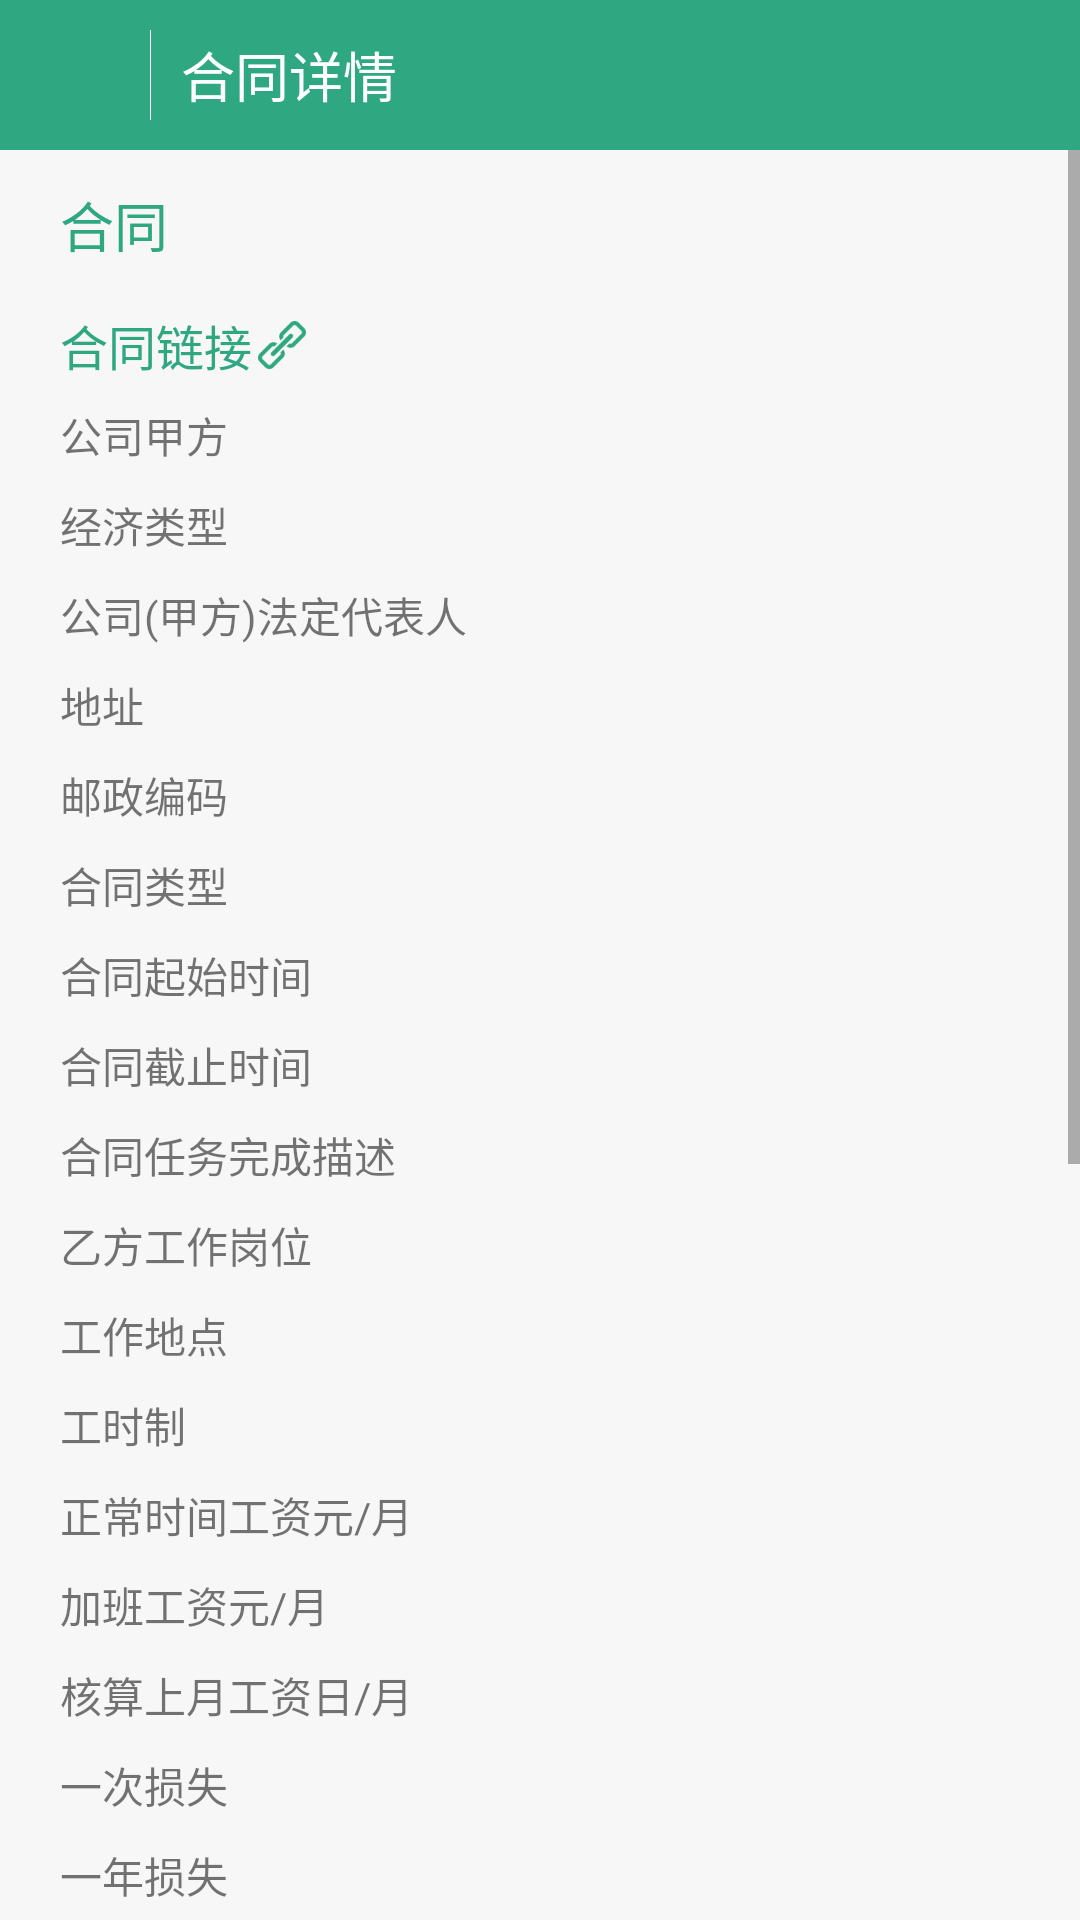

Here is an Android app screen rendered from its layout file. Give the layout XML and the strings, colors and styles it references.
<!-- AndroidManifest.xml: application theme AppTheme -->
<!-- res/layout/activity_contractdetails.xml -->
<?xml version="1.0" encoding="utf-8"?>
<LinearLayout xmlns:android="http://schemas.android.com/apk/res/android"
    xmlns:fancy="http://schemas.android.com/apk/res-auto"
    xmlns:app="http://schemas.android.com/tools"
    android:orientation="vertical"
    android:layout_width="match_parent"
    android:layout_height="match_parent"
    android:background="@color/ContractDetailsBackground">

    
    <LinearLayout
        android:layout_width="match_parent"
        android:layout_height="50dp"
        android:background="@color/colorLogin">
        <ImageView
            android:layout_width="50dp"
            android:layout_height="match_parent"
            android:src="@drawable/retrun_img"
            android:padding="13dp"
            android:id="@+id/bookreturn_returnBtn"/>
        
        <TextView
            android:layout_width="0.1dp"
            android:layout_height="match_parent"
            android:background="#fff"
            android:layout_marginBottom="10dp"
            android:layout_marginTop="10dp"/>
        <TextView
            android:layout_width="match_parent"
            android:layout_height="match_parent"
            android:text="合同详情"
            android:textColor="@color/white"
            android:gravity="center_vertical"
            android:textSize="18dp"
            android:paddingLeft="10dp"/>
    </LinearLayout>

    
    <ScrollView
        android:layout_width="match_parent"
        android:layout_height="match_parent">
    <LinearLayout
        android:layout_width="match_parent"
        android:layout_height="match_parent"
        android:orientation="vertical">
    <TextView
        android:layout_width="match_parent"
        android:layout_height="50dp"
        android:id="@+id/contractdetails_contractName"
        android:text="合同"
        android:textSize="18dp"
        android:textColor="@color/colorLogin"
        android:gravity="center_vertical"
        android:layout_marginLeft="20dp"/>
        <LinearLayout
            android:layout_width="wrap_content"
            android:layout_height="30dp"
            android:orientation="horizontal"
            android:layout_marginLeft="20dp"
            android:background="@drawable/contracturl_btn_background"
            android:id="@+id/contractdetails_contracturl">
            <TextView
                android:layout_width="wrap_content"
                android:layout_height="match_parent"
                android:text="合同链接"
                android:gravity="center_vertical"
                android:textColor="@color/colorLogin"
                android:textSize="16dp"/>
            <ImageView
                android:layout_width="20dp"
                android:layout_height="match_parent"
                android:src="@drawable/contract_url"
                android:padding="2dp"/>
        </LinearLayout>

    
    <TextView
        android:layout_width="match_parent"
        android:layout_height="30dp"
        android:id="@+id/contractdetails_companyA_Name"
        android:text="公司甲方"
        android:gravity="center_vertical"
        android:layout_marginLeft="20dp"/>

    <TextView
        android:layout_width="match_parent"
        android:layout_height="30dp"
        android:id="@+id/contractdetails_companyA_Type"
        android:text="经济类型"
        android:gravity="center_vertical"
        android:layout_marginLeft="20dp"/>

    <TextView
        android:layout_width="match_parent"
        android:layout_height="30dp"
        android:id="@+id/contractdetails_companyA_LegalPerson"
        android:text="公司(甲方)法定代表人"
        android:gravity="center_vertical"
        android:layout_marginLeft="20dp"/>

    <TextView
        android:layout_width="match_parent"
        android:layout_height="30dp"
        android:id="@+id/contractdetails_companyA_Address"
        android:text="地址"
        android:gravity="center_vertical"
        android:layout_marginLeft="20dp"/>

        <TextView
            android:layout_width="match_parent"
            android:layout_height="30dp"
            android:id="@+id/contractdetails_companyA_PostalCode"
            android:text="邮政编码"
            android:gravity="center_vertical"
            android:layout_marginLeft="20dp"/>


        
        <TextView
            android:layout_width="match_parent"
            android:layout_height="30dp"
            android:id="@+id/contractdetails_contractType"
            android:text="合同类型"
            android:gravity="center_vertical"
            android:layout_marginLeft="20dp"/>

        <TextView
            android:layout_width="match_parent"
            android:layout_height="30dp"
            android:id="@+id/contractdetails_contract_startTime"
            android:text="合同起始时间"
            android:gravity="center_vertical"
            android:layout_marginLeft="20dp"/>

        <TextView
            android:layout_width="match_parent"
            android:layout_height="30dp"
            android:id="@+id/contractdetails_contract_endTime"
            android:text="合同截止时间"
            android:gravity="center_vertical"
            android:layout_marginLeft="20dp"/>

        <TextView
            android:layout_width="match_parent"
            android:layout_height="30dp"
            android:id="@+id/contractdetails_contract_compeltion"
            android:text="合同任务完成描述"
            android:gravity="center_vertical"
            android:layout_marginLeft="20dp"/>

        
        <TextView
            android:layout_width="match_parent"
            android:layout_height="30dp"
            android:id="@+id/contractdetails_partyB_job_tv"
            android:text="乙方工作岗位"
            android:gravity="center_vertical"
            android:layout_marginLeft="20dp"/>

        <TextView
            android:layout_width="match_parent"
            android:layout_height="30dp"
            android:id="@+id/contractdetails_partyB_jobAddress_tv"
            android:text="工作地点"
            android:gravity="center_vertical"
            android:layout_marginLeft="20dp"/>

        
        <TextView
            android:layout_width="match_parent"
            android:layout_height="30dp"
            android:id="@+id/contractdetails_partyB_rest_tv"
            android:text="工时制"
            android:gravity="center_vertical"
            android:layout_marginLeft="20dp"/>

        
        <TextView
            android:layout_width="match_parent"
            android:layout_height="30dp"
            android:id="@+id/contractdetails_partyB_wages_tv"
            android:text="正常时间工资元/月"
            android:gravity="center_vertical"
            android:layout_marginLeft="20dp"/>

        <TextView
            android:layout_width="match_parent"
            android:layout_height="30dp"
            android:id="@+id/contractdetails_partyB_overtimePay_tv"
            android:text="加班工资元/月"
            android:gravity="center_vertical"
            android:layout_marginLeft="20dp"/>

        <TextView
            android:layout_width="match_parent"
            android:layout_height="30dp"
            android:id="@+id/contractdetails_partyB_payrollday_tv"
            android:text="核算上月工资日/月"
            android:gravity="center_vertical"
            android:layout_marginLeft="20dp"/>

        
        <TextView
            android:layout_width="match_parent"
            android:layout_height="30dp"
            android:id="@+id/contractdetails_oneLoss_tv"
            android:text="一次损失"
            android:gravity="center_vertical"
            android:layout_marginLeft="20dp"/>

        <TextView
            android:layout_width="match_parent"
            android:layout_height="30dp"
            android:id="@+id/contractdetails_oneYearLoss_tv"
            android:text="一年损失"
            android:gravity="center_vertical"
            android:layout_marginLeft="20dp"/>

        
        <TextView
            android:layout_width="match_parent"
            android:layout_height="30dp"
            android:id="@+id/contractdetails_mainAccessories_tv"
            android:text="主要附件"
            android:gravity="center_vertical"
            android:layout_marginLeft="20dp"/>

        <TextView
            android:layout_width="match_parent"
            android:layout_height="30dp"
            android:id="@+id/contractdetails_emergencyContact_tv"
            android:text="紧急联系人"
            android:gravity="center_vertical"
            android:layout_marginLeft="20dp"/>

        <TextView
            android:layout_width="match_parent"
            android:layout_height="30dp"
            android:id="@+id/contractdetails_contactAddress_tv"
            android:text="联系地址"
            android:gravity="center_vertical"
            android:layout_marginLeft="20dp"/>

        <TextView
            android:layout_width="match_parent"
            android:layout_height="30dp"
            android:id="@+id/contractdetails_contactNumber_tv"
            android:text="联系电话"
            android:gravity="center_vertical"
            android:layout_marginLeft="20dp"/>








        <TextView
            android:layout_width="match_parent"
            android:layout_height="30dp"
            android:text="签名"
            android:textColor="@color/colorLogin"
            android:textSize="16dp"
            android:layout_marginLeft="20dp"
            android:gravity="center_vertical"/>

        <com.rm.freedrawview.FreeDrawView
            android:id="@+id/mDrawView"
            android:layout_width="match_parent"
            android:layout_height="160dp"
            android:background="@color/white"
            app:paintColor="@color/black"
            android:layout_weight="1"/>
        <LinearLayout
            android:layout_width="match_parent"
            android:layout_height="50dp"
            android:orientation="horizontal"
            android:background="@color/signature_bottom_background">
            <TextView
                android:layout_width="wrap_content"
                android:layout_height="match_parent"
                android:text="画笔宽度"
                android:gravity="center"
                android:textColor="@color/white"
                android:layout_marginLeft="15dp"/>
            <SeekBar
                android:layout_width="match_parent"
                android:layout_height="match_parent"
                android:layout_weight="3"
                android:id="@+id/stroke_width"/>
            <Button
                android:layout_width="match_parent"
                android:layout_height="match_parent"
                android:layout_weight="7"
                android:id="@+id/btn_clear_all"
                android:text="重置"
                android:textColor="@color/white"
                android:background="@drawable/signature_btn_background" />

        </LinearLayout>

        <mehdi.sakout.fancybuttons.FancyButton
            android:layout_marginTop="30dp"
            android:id="@+id/comfireContractBtn"
            android:layout_width="150dp"
            android:layout_height="50dp"
            fancy:fb_text="确定签约"
            fancy:fb_textColor="@color/white"
            fancy:fb_borderColor="@color/white"
            fancy:fb_borderWidth="1dp"
            fancy:fb_defaultColor="@color/colorLogin"
            fancy:fb_focusColor="@color/white"
            fancy:fb_radius="30dp"
            android:layout_gravity="center_horizontal"/>
    </LinearLayout>




    </ScrollView>

</LinearLayout>
<!-- resources referenced by this layout -->
<resources>
  <color name="ContractDetailsBackground">#f7f7f7</color>
  <color name="black">#000</color>
  <color name="colorLogin">#2fa881</color>
  <color name="signature_bottom_background">#c1c1c1</color>
  <color name="white">#fff</color>
  <!-- drawable contract_url: png bitmap (drawable, 1253 bytes) -->
  <!-- drawable contracturl_btn_background (drawable) -->
  <?xml version="1.0" encoding="utf-8"?>
  <selector xmlns:android="http://schemas.android.com/apk/res/android">
      <item android:drawable="@color/ContractUrl_Btn_Press" android:state_checked="true"/>
      <item android:drawable="@color/ContractUrl_Btn_Press" android:state_focused="true"/>
      <item android:drawable="@color/ContractUrl_Btn_Press" android:state_pressed="true"/>
      <item android:drawable="@color/ContractDetailsBackground"/>
  </selector>
  <!-- drawable signature_btn_background (drawable) -->
  <?xml version="1.0" encoding="utf-8"?>
  <selector xmlns:android="http://schemas.android.com/apk/res/android">
  
      <item android:drawable="@color/signature_bottom_btn_press" android:state_checked="true"/>
      <item android:drawable="@color/signature_bottom_btn_press" android:state_focused="true"/>
      <item android:drawable="@color/signature_bottom_btn_press" android:state_pressed="true"/>
      <item android:drawable="@color/signature_bottom_background"/>
  </selector>
  <style name="AppTheme" parent="Theme.AppCompat.Light.NoActionBar">
          
          <item name="colorPrimary">#03A9F4</item>
          <item name="colorPrimaryDark">#268969</item>
          <item name="colorAccent">#2fa881</item>
          
          <item name="android:windowContentTransitions">true</item>
  
          
          <item name="android:windowIsTranslucent">true</item>
  
      </style>
  <color name="ContractUrl_Btn_Press">#dfdfdf</color>
  <color name="signature_bottom_btn_press">#6c6c6c</color>
</resources>
